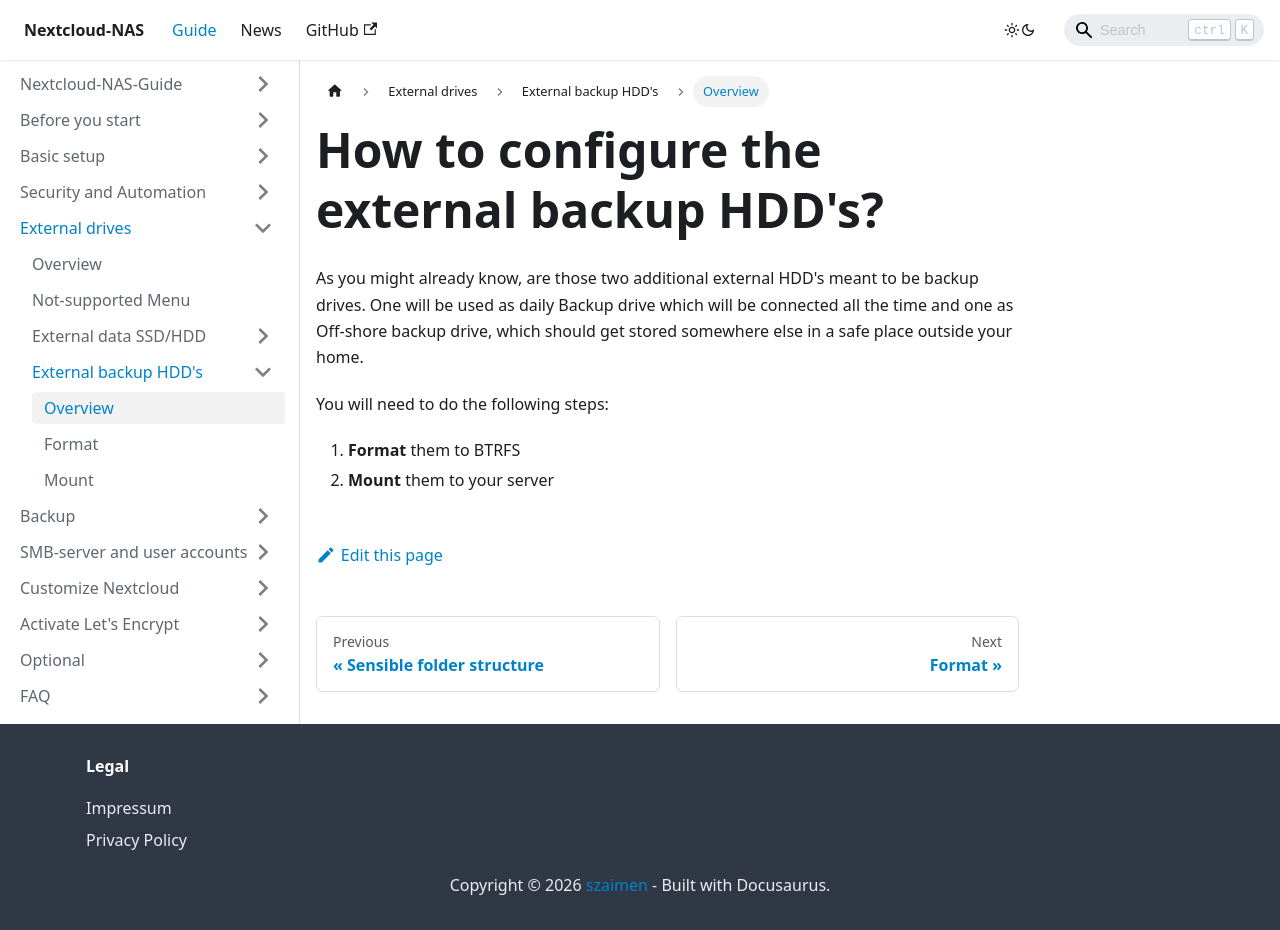

repository: szaimen/Nextcloud-NAS-Guide · page: docs/backup-hdds/index.html · generator: docusaurus

---
id: backup-hdds
title: How to configure the external backup HDD's?
sidebar_label: Overview
---

As you might already know, are those two additional external HDD's meant to be backup drives. One will be used as daily Backup drive which will be connected all the time and one as Off-shore backup drive, which should get stored somewhere else in a safe place outside your home.

You will need to do the following steps:
1. **Format** them to BTRFS
1. **Mount** them to your server
